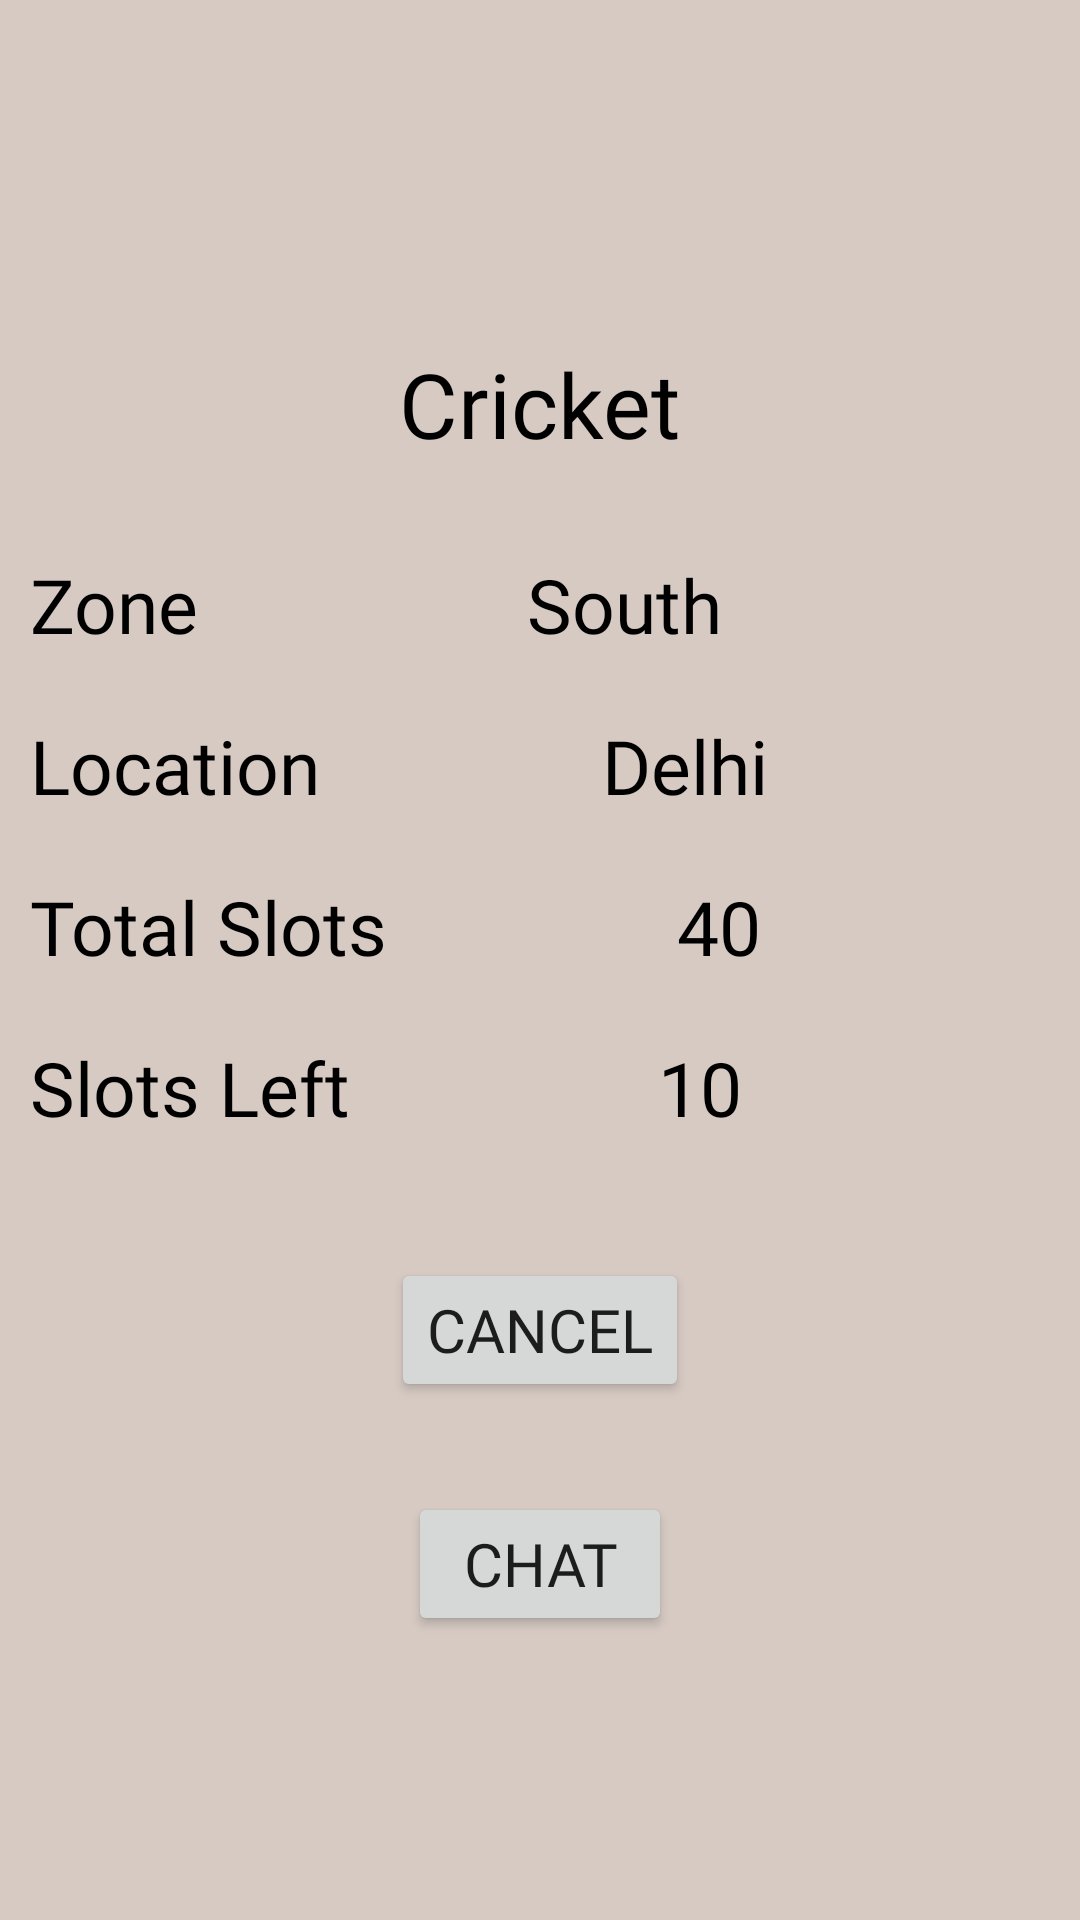

Write the Android layout XML for this screen, with the resource values it uses.
<!-- AndroidManifest.xml: application theme Theme.MyApplication -->
<!-- res/layout/participant_progress.xml -->
<?xml version="1.0" encoding="utf-8"?>
<ScrollView
    xmlns:android="http://schemas.android.com/apk/res/android"
    android:layout_width="match_parent"
    android:layout_height="match_parent"
    android:fillViewport="true">

<LinearLayout
    android:background="@color/black_themed"
    xmlns:android="http://schemas.android.com/apk/res/android"
    xmlns:app="http://schemas.android.com/apk/res-auto"
    xmlns:tools="http://schemas.android.com/tools"
    android:layout_width="match_parent"
    android:layout_height="match_parent"
    android:gravity="center"
    android:orientation="vertical"
    tools:context=".EventProgress">


    <TextView
        android:layout_margin="20dp"
        android:textColor="@color/black"
        android:fontFamily="@font/fredoka_semibold"
        android:id="@+id/search_event_name"
        android:layout_width="wrap_content"
        android:text="Cricket"
        android:textSize="30dp"
        android:layout_height="wrap_content">

    </TextView>

    <LinearLayout
        android:layout_margin="10dp"
        android:layout_width="match_parent"
        android:orientation="horizontal"
        android:layout_height="wrap_content">

        <TextView
            android:textColor="@color/black"
            android:fontFamily="@font/fredoka_semibold"
            android:layout_width="wrap_content"
            android:text="Zone"
            android:textSize="25dp"
            android:layout_weight="1"
            android:layout_height="wrap_content"/>

        <TextView
            android:textColor="@color/black"
            android:fontFamily="@font/fredoka_semibold"
            android:id="@+id/search_zone"
            android:layout_weight="1"
            android:layout_width="wrap_content"
            android:text="South"
            android:textSize="25dp"
            android:layout_height="wrap_content"/>



    </LinearLayout>

    <LinearLayout
        android:layout_margin="10dp"
        android:layout_width="match_parent"
        android:orientation="horizontal"
        android:layout_height="wrap_content">

        <TextView
            android:textColor="@color/black"
            android:fontFamily="@font/fredoka_semibold"
            android:layout_width="wrap_content"
            android:text="Location"
            android:textSize="25dp"
            android:layout_weight="1"
            android:layout_height="wrap_content"/>

        <TextView
            android:id="@+id/search_location"
            android:textColor="@color/black"
            android:fontFamily="@font/fredoka_semibold"
            android:layout_weight="1"
            android:layout_width="wrap_content"
            android:text="Delhi"
            android:textSize="25dp"
            android:layout_height="wrap_content"/>

    </LinearLayout>


    <LinearLayout
        android:layout_margin="10dp"
        android:layout_width="match_parent"
        android:orientation="horizontal"
        android:layout_height="wrap_content">

        <TextView
            android:textColor="@color/black"
            android:fontFamily="@font/fredoka_semibold"
            android:layout_width="wrap_content"
            android:text="Total Slots"
            android:textSize="25dp"
            android:layout_weight="1"
            android:layout_height="wrap_content"/>

        <TextView
            android:id="@+id/search_total_slots"
            android:textColor="@color/black"
            android:fontFamily="@font/fredoka_semibold"
            android:layout_weight="1"
            android:layout_width="wrap_content"
            android:text="40"
            android:textSize="25dp"
            android:layout_height="wrap_content"/>

    </LinearLayout>


    <LinearLayout
        android:layout_margin="10dp"
        android:layout_width="match_parent"
        android:orientation="horizontal"
        android:layout_height="wrap_content">

        <TextView
            android:textColor="@color/black"
            android:fontFamily="@font/fredoka_semibold"
            android:layout_width="wrap_content"
            android:text="Slots Left"
            android:textSize="25dp"
            android:layout_weight="1"
            android:layout_height="wrap_content"/>

        <TextView
            android:id="@+id/search_rest_slots"
            android:textColor="@color/black"
            android:fontFamily="@font/fredoka_semibold"
            android:layout_weight="1"
            android:layout_width="wrap_content"
            android:text="10"
            android:textSize="25dp"
            android:layout_height="wrap_content"/>

    </LinearLayout>

    <LinearLayout
        android:layout_width="wrap_content"
        android:orientation="horizontal"
        android:layout_marginTop="30dp"
        android:layout_height="wrap_content">


        <Button
            android:id="@+id/search_cancel"
            android:fontFamily="@font/fredoka_bold"
            android:layout_width="wrap_content"
            android:text="Cancel"
            android:textSize="20dp"
            android:layout_height="wrap_content"/>

    </LinearLayout>

    <LinearLayout
        android:layout_width="wrap_content"
        android:orientation="horizontal"
        android:layout_marginTop="30dp"
        android:layout_height="wrap_content">


        <Button
            android:id="@+id/search_chat"
            android:fontFamily="@font/fredoka_bold"
            android:layout_width="wrap_content"
            android:text="CHAT"
            android:textSize="20dp"
            android:layout_height="wrap_content"/>

    </LinearLayout>

</LinearLayout>

</ScrollView>
<!-- resources referenced by this layout -->
<resources>
  <color name="black">#FF000000</color>
  <color name="black_themed">#FFD6CAC3</color>
  <style name="Theme.MyApplication" parent="Theme.MaterialComponents.DayNight.DarkActionBar">
          
          <item name="colorPrimary">@color/brown_bar</item>
          <item name="colorPrimaryVariant">@color/purple_700</item>
          <item name="colorOnPrimary">@color/white</item>
          
          <item name="colorSecondary">@color/teal_200</item>
          <item name="colorSecondaryVariant">@color/teal_700</item>
          <item name="colorOnSecondary">@color/black</item>
          
          <item name="android:statusBarColor" tools:targetApi="l">?attr/colorPrimaryVariant</item>
          
      </style>
  <color name="brown_bar">#FF54280E</color>
  <color name="purple_700">#FF3700B3</color>
  <color name="white">#FFFFFFFF</color>
  <color name="teal_200">#FF03DAC5</color>
  <color name="teal_700">#FF018786</color>
</resources>
